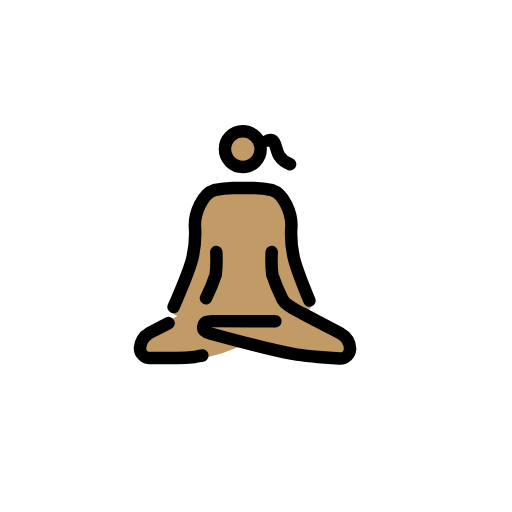
t = 0.00 s
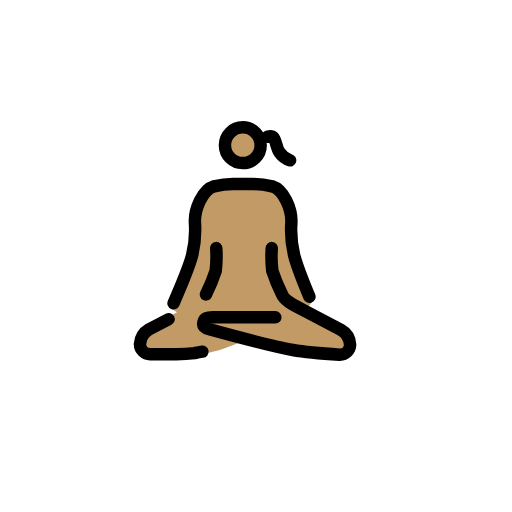
t = 0.79 s
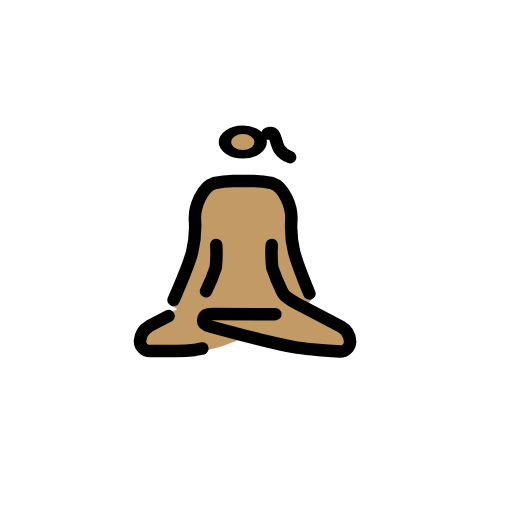
t = 1.43 s
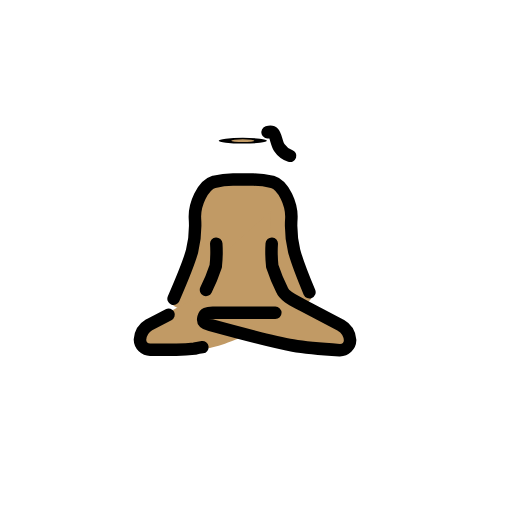
t = 2.10 s
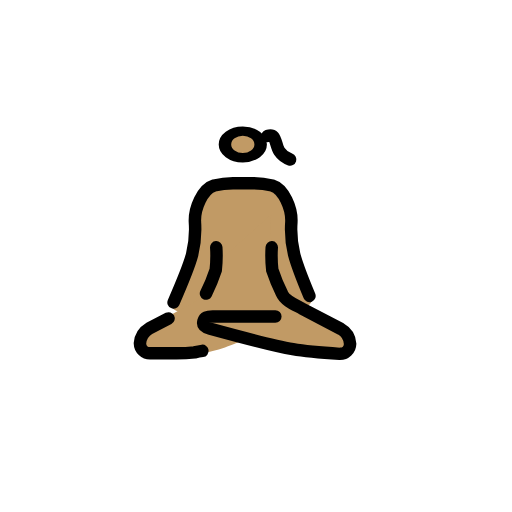
t = 2.85 s
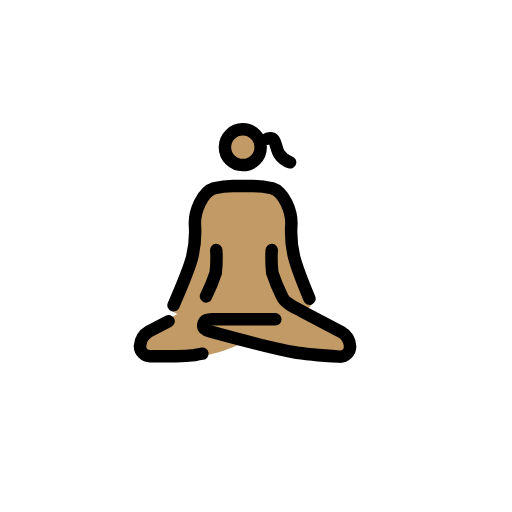
t = 3.41 s

The animated SVG that drew these frames (rendered in a browser with its animation timeline set to each time). Animation: 3 SMIL elements (animateTransform=3); one cycle of 4.20 s, repeats indefinitely.

<?xml version='1.0' encoding='utf-8'?>
<svg xmlns="http://www.w3.org/2000/svg" id="emoji" viewBox="-5 -5 82 82" width="200" height="200" role="img">
  <title>OpenMoji: woman in lotus position: medium skin tone</title><g><g id="color" />
  <g id="skin">
    <g transform="translate(33.8861 18.8805)"><g><g transform="translate(-33.8861 -18.8805)"><circle cx="33.8861" cy="18.8805" r="3" fill="#c19a65" />
    </g><animateTransform attributeName="transform" type="scale" values="1 1;1 1;1 .12;1 1;1 1" dur="4.2s" repeatCount="indefinite" /></g></g><path fill="#c19a65" d="M36,45c1.0661,1.9778,7.7059,1.4761,8.9146-1.0219.2093-.4324.3384-.9295.25-1.0266-.3518-.3851-2.3909-3.957-2.3909-3.957l-1.4217-4.8769-.3989-5.0915-3.0663-3.568H33.8883l-4.4425.0953-1.6144,1.6348-.949,3.0667-1.51,7.4889-1.68,4.7054-1.4473,1.56a1.6947,1.6947,0,0,0,.3247,1.044c.8043,1.0179,3.2.9607,4.43-.0527" />
    <path fill="#c19a65" d="M29.4067,38.1251a15.1843,15.1843,0,0,1-2.1173,5.1467s-.6869.68-5.5737,3.2535c-1.5993.858-4.3741,3.3994-4.3741,4.6387s8.0366,1.0838,10.5049,1.0057c1.8631-.0582,5.9308-1.8437,5.9308-1.8437l7.7736,1.591,4.5145.6969,3.8215-.0439,1.4074-1.6291-1.4954-2.2983-7.2342-3.571-2.399-2.3632a26.6905,26.6905,0,0,1-1.6171-5.9846c-.088-2.14-.4372-6.9779.111-6.9055" />
  </g>
  <g id="line">
    <g transform="translate(33.8861 18.8805)"><g><g transform="translate(-33.8861 -18.8805)"><circle cx="33.8861" cy="18.8805" r="2.8598" fill="none" stroke="#000" stroke-miterlimit="10" stroke-width="2" />
    </g><animateTransform attributeName="transform" type="scale" values="1 1;1 1;1 .12;1 1;1 1" dur="4.2s" repeatCount="indefinite" /></g></g><path fill="none" stroke="#000" stroke-linecap="round" stroke-linejoin="round" stroke-width="2" d="M22.7977,44.1789S25.2,38.6747,25.769,36.5231a16.8869,16.8869,0,0,0,.4462-5.2563c-.08-2.1124,1.19-5.2363,3.08-5.8083a14.05,14.05,0,0,1,3.021-.3536c.1963-.0039.4956-.0106.692-.0077.1954-.0029,2.3622.0038,2.5577.0077a14.0511,14.0511,0,0,1,3.0218.3536c1.89.572,3.16,3.6959,3.08,5.8083a16.8622,16.8622,0,0,0,.4452,5.2563c.57,2.1516,2.4451,6.62,2.4451,6.62" />
    <path fill="none" stroke="#000" stroke-linecap="round" stroke-linejoin="round" stroke-width="2" d="M27.9923,42.7723a28.2241,28.2241,0,0,0,1.5593-3.7892A20.66,20.66,0,0,0,29.636,35.36" />
    <path fill="none" stroke="#000" stroke-linecap="round" stroke-linejoin="round" stroke-width="2" d="M27.4136,51.9426s-.5834.08-1.25.24c-.6668.08-2,.16-2.9171.16H19.079a1.639,1.639,0,0,1-1.667-1.5991,3.0749,3.0749,0,0,1,1.5-2.3988l3.0838-1.5991" />
    <path fill="none" stroke="#000" stroke-linecap="round" stroke-linejoin="round" stroke-width="2" d="M38.5219,35.36a20.6425,20.6425,0,0,0,.0849,3.6233,28.2055,28.2055,0,0,0,1.5585,3.7893c.42,1.1182,2.3242,1.8942,3.1573,2.3736l6.2506,3.2783a2.955,2.955,0,0,1,1.5005,2.3984,1.6391,1.6391,0,0,1-1.6664,1.6s-5.04-.3108-7.5012-.7436c-3.4871-.613-13.22-3.2783-13.22-3.2783-.9171-.2393-1.265-.5758-1.0982-1.2154s.5653-.7445,1.4823-.755l10.0265.0133" />
    <path fill="none" stroke="#000" stroke-linecap="round" stroke-linejoin="round" stroke-width="2" d="M37.8524,17.5167s.625-.2066.9456.1293c.3775.3943.51,1.72.9386,2.3373a3.3627,3.3627,0,0,0,1.7281,1.3154" />
  </g>
<animateTransform attributeName="transform" type="translate" values="0 0;0 -1.5;0 0" dur="3.8s" repeatCount="indefinite" /></g></svg>
